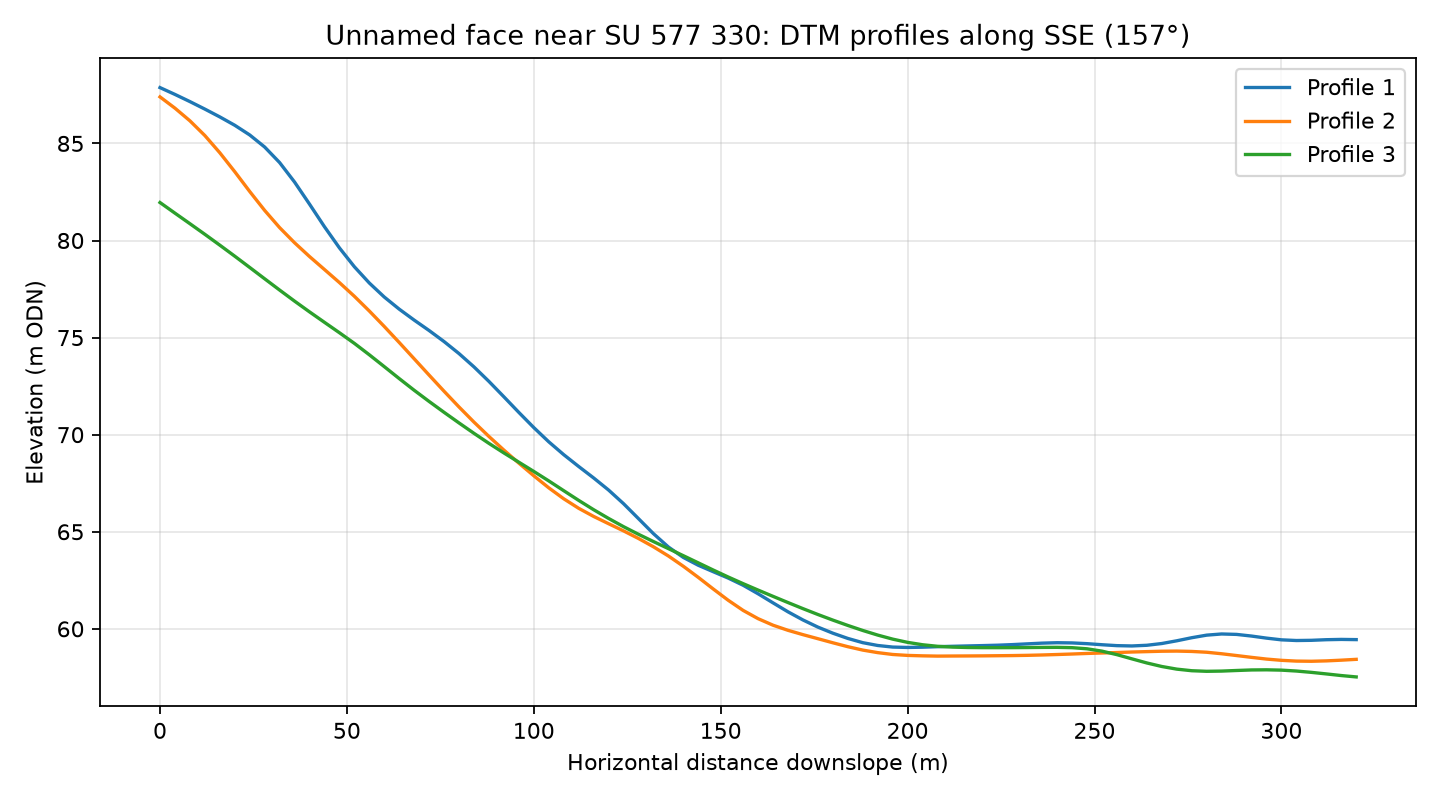

Source data for this figure (header and first rows):
profile, distance_m, elevation_m
1, 0.0, 87.88
1, 4.0, 87.52
1, 8.0, 87.15
1, 12.0, 86.77
1, 16.0, 86.37
1, 20.0, 85.93
1, 24.0, 85.44
1, 28.0, 84.81
1, 32.0, 84.01
1, 36.0, 83.01
1, 40.0, 81.87
1, 44.0, 80.71
1, 48.0, 79.62
1, 52.0, 78.65
1, 56.0, 77.81
1, 60.0, 77.09
1, 64.0, 76.46
1, 68.0, 75.9
1, 72.0, 75.36
1, 76.0, 74.79
1, 80.0, 74.17
1, 84.0, 73.49
1, 88.0, 72.74
1, 92.0, 71.95
1, 96.0, 71.15
1, 100.0, 70.36
1, 104.0, 69.63
1, 108.0, 68.97
1, 112.0, 68.36
1, 116.0, 67.77
1, 120.0, 67.15
1, 124.0, 66.45
1, 128.0, 65.68
1, 132.0, 64.9
1, 136.0, 64.22
1, 140.0, 63.68
1, 144.0, 63.27
1, 148.0, 62.94
1, 152.0, 62.61
1, 156.0, 62.24
1, 160.0, 61.81
1, 164.0, 61.34
1, 168.0, 60.88
1, 172.0, 60.46
1, 176.0, 60.09
1, 180.0, 59.78
1, 184.0, 59.51
1, 188.0, 59.29
1, 192.0, 59.14
1, 196.0, 59.06
1, 200.0, 59.04
1, 204.0, 59.05
1, 208.0, 59.08
1, 212.0, 59.1
1, 216.0, 59.12
1, 220.0, 59.14
1, 224.0, 59.16
1, 228.0, 59.19
1, 232.0, 59.23
1, 236.0, 59.26
... 183 more rows
